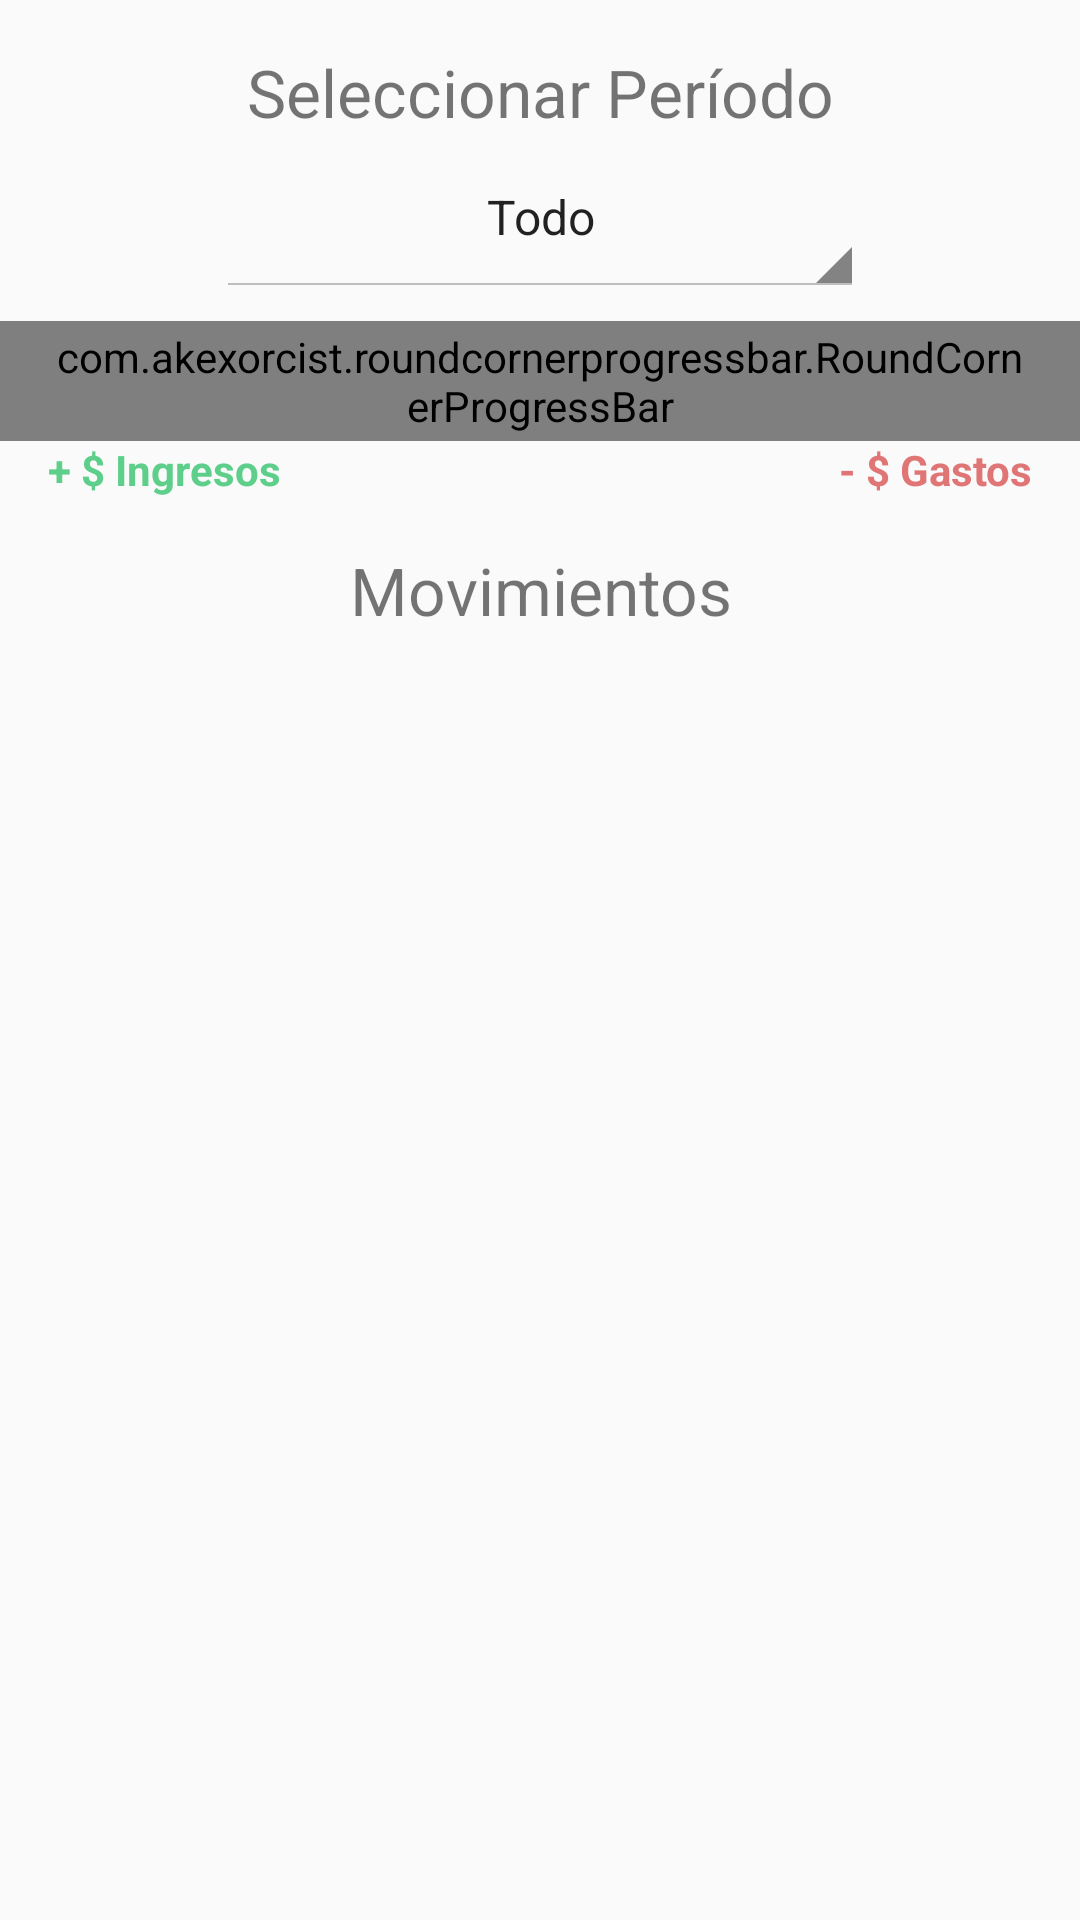

Layout XML and referenced resources for this Android screen:
<!-- AndroidManifest.xml: application theme AppTheme -->
<!-- res/layout/activity_balances.xml -->
<?xml version="1.0" encoding="utf-8"?>
<android.support.constraint.ConstraintLayout xmlns:android="http://schemas.android.com/apk/res/android"
    xmlns:app="http://schemas.android.com/apk/res-auto"
    xmlns:tools="http://schemas.android.com/tools"
    android:layout_width="match_parent"
    android:layout_height="match_parent"
    tools:context=".activities.BalancesActivity"
    android:id="@+id/balances">

    <LinearLayout
        android:layout_width="match_parent"
        android:layout_height="match_parent"
        android:orientation="vertical"
        android:paddingTop="@dimen/activity_horizontal_margin"
        tools:paddingTop="@dimen/activity_vertical_margin">

        <TextView
            android:id="@+id/title_label"
            android:layout_width="match_parent"
            android:layout_height="wrap_content"
            android:text="Seleccionar Período"
            android:textAlignment="center"
            android:textSize="22sp"
            tools:paddingBottom="@dimen/activity_vertical_margin" />

        <Spinner
            android:id="@+id/spinnerPeriodo"
            style="@android:style/Widget.Holo.Light.Spinner"
            android:layout_width="match_parent"
            android:layout_height="wrap_content"
            android:layout_marginBottom="8dp"
            android:layout_marginLeft="72dp"
            android:layout_marginRight="72dp"
            android:entries="@array/periodos"
            android:paddingBottom="16dp"
            android:paddingTop="16dp"
            android:textAlignment="center">

        </Spinner>

        <com.akexorcist.roundcornerprogressbar.RoundCornerProgressBar
            android:id="@+id/progress_bar"
            android:layout_width="wrap_content"
            android:layout_height="40dp"
            android:paddingLeft="16dp"
            android:paddingRight="16dp"
            app:rcBackgroundColor="@color/progressBarBackground"
            app:rcBackgroundPadding="5dp"
            app:rcMax="100"
            app:rcProgress="50"
            app:rcProgressColor="@color/greenIngresos"
            app:rcRadius="25dp"
            app:rcSecondaryProgress="100"
            app:rcSecondaryProgressColor="@color/redGastos" />

        <LinearLayout
            android:layout_width="match_parent"
            android:layout_height="wrap_content"
            android:orientation="horizontal"
            android:paddingLeft="16dp"
            android:paddingRight="16dp">

            <TextView
                android:id="@+id/monto_total_ingresos"
                android:layout_width="wrap_content"
                android:layout_height="wrap_content"
                android:layout_weight="1"
                android:paddingBottom="@dimen/activity_vertical_margin"
                android:text="+ $ Ingresos"
                android:textColor="@color/greenIngresos"
                android:textSize="14sp"
                android:textStyle="bold" />

            <TextView
                android:id="@+id/monto_total_gastos"
                android:layout_width="wrap_content"
                android:layout_height="wrap_content"
                android:layout_weight="1"
                android:paddingBottom="@dimen/activity_vertical_margin"
                android:text="- $ Gastos"
                android:textAlignment="textEnd"
                android:textColor="@color/redGastos"
                android:textSize="14sp"
                android:textStyle="bold" />

        </LinearLayout>

        <LinearLayout
            android:layout_width="match_parent"
            android:layout_height="wrap_content"
            android:orientation="vertical">

            <TextView
                android:layout_width="match_parent"
                android:layout_height="wrap_content"
                android:layout_weight="1"
                android:paddingBottom="16dp"
                android:text="Movimientos"
                android:textAlignment="center"
                android:textSize="22sp" />

            <android.support.v7.widget.RecyclerView
                android:id="@+id/lista_balance"
                android:layout_width="match_parent"
                android:layout_height="wrap_content"
                android:layout_weight="1" />
        </LinearLayout>

    </LinearLayout>

</android.support.constraint.ConstraintLayout>
<!-- resources referenced by this layout -->
<resources>
  <string-array name="periodos">
          <item>Todo</item>
          <item>Última semana</item>
          <item>Último mes</item>
          <item>Últimos 3 meses</item>
          <item>Últimos 6 meses</item>
          <item>Último año</item>
      </string-array>
  <color name="greenIngresos">#5ecf8a</color>
  <color name="progressBarBackground">#fdfdfe</color>
  <color name="redGastos">#e07575</color>
  <dimen name="activity_horizontal_margin">16dp</dimen>
  <dimen name="activity_vertical_margin">16dp</dimen>
  <style name="AppTheme" parent="Base.Theme.AppCompat.Light.DarkActionBar">
          
          <item name="colorPrimary">@color/colorPrimary</item>
          <item name="colorPrimaryDark">@color/colorPrimaryDark</item>
          <item name="colorAccent">@color/colorAccent</item>
      </style>
  <color name="colorPrimary">#00bbd3</color>
  <color name="colorPrimaryDark">#0096a6</color>
  <color name="colorAccent">#009587</color>
</resources>
